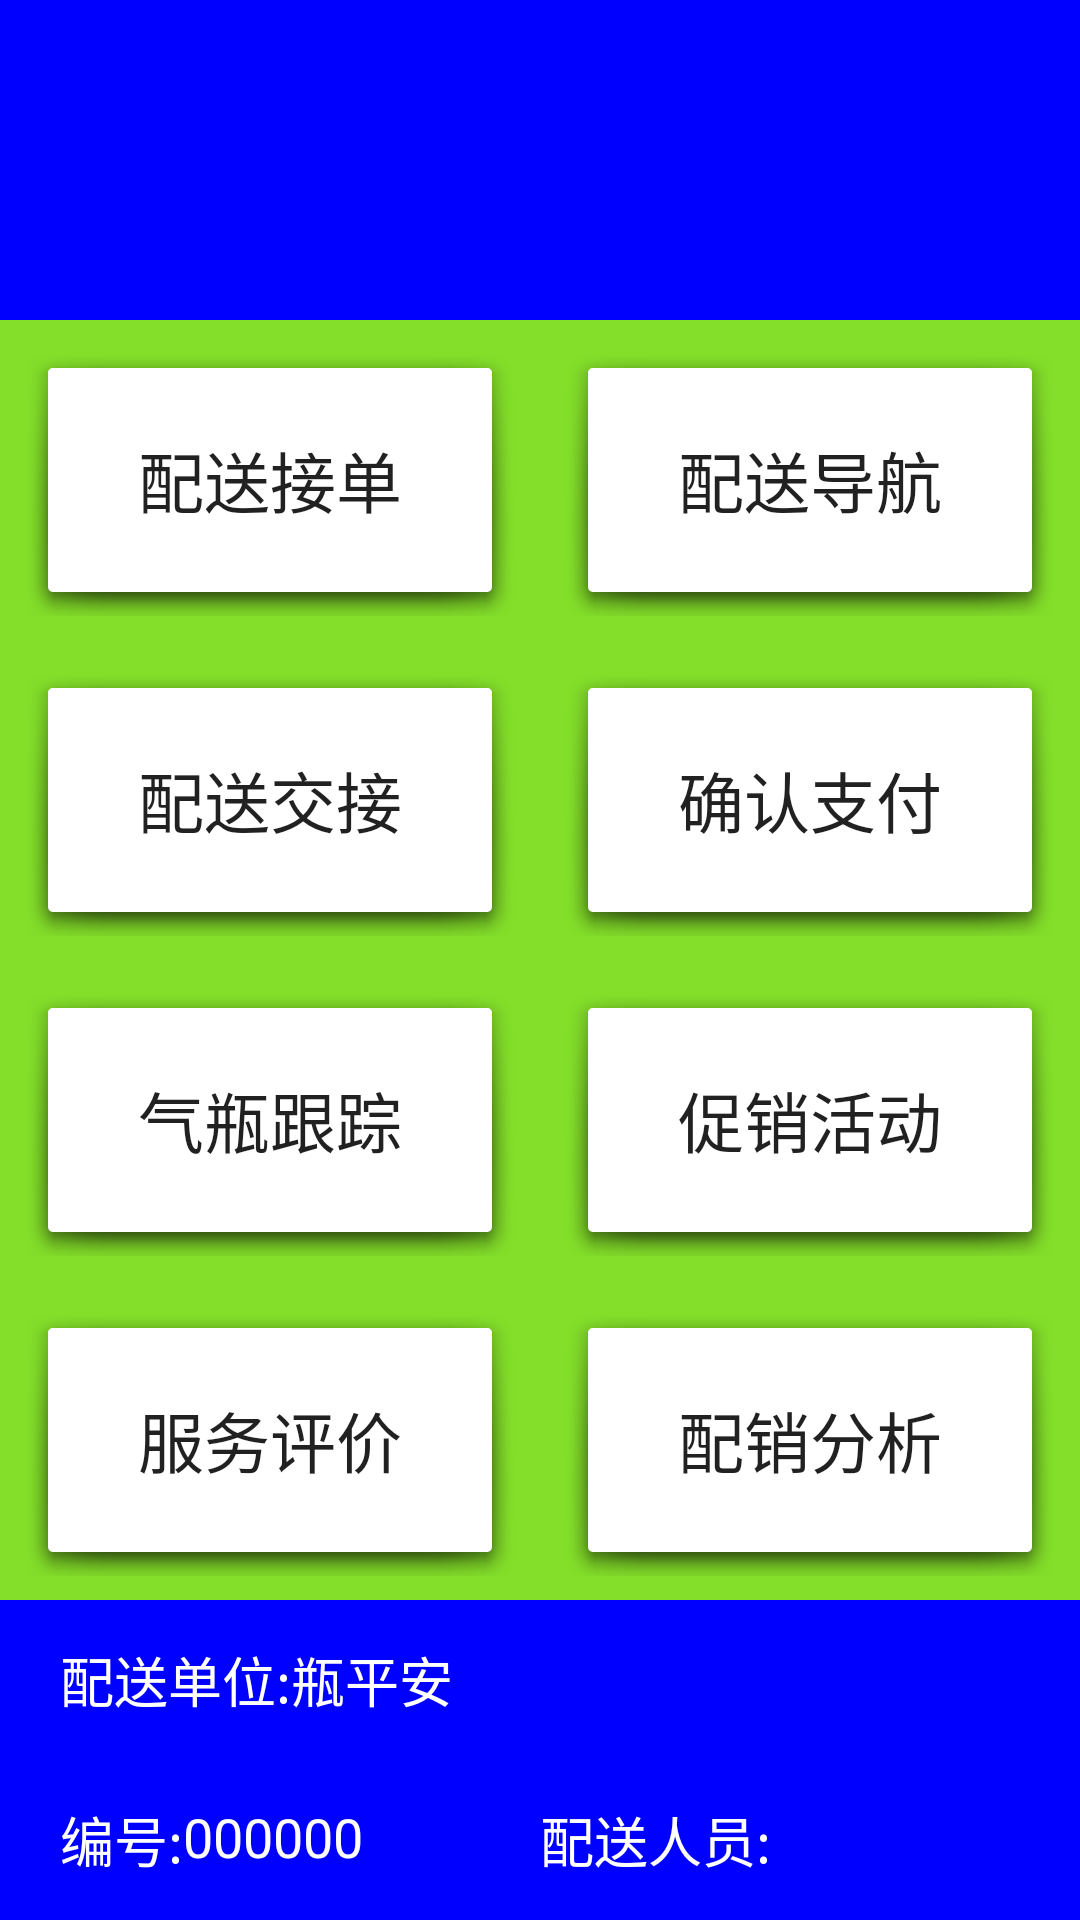

Layout XML and referenced resources for this Android screen:
<!-- AndroidManifest.xml: application theme AppTheme -->
<!-- res/layout/transport_main.xml -->
<?xml version="1.0" encoding="utf-8"?>
<LinearLayout xmlns:android="http://schemas.android.com/apk/res/android"
    android:layout_width="match_parent"
    android:layout_height="match_parent"
    android:orientation="vertical">

    <ImageView
        android:layout_width="match_parent"
        android:layout_height="0dp"
        android:layout_weight="1"
        android:background="#0000ff" />

    <LinearLayout
        android:layout_width="match_parent"
        android:layout_height="0dp"
        android:layout_weight="1"
        android:background="#84df2a"
        android:orientation="horizontal">

        <RelativeLayout
            android:layout_width="0dp"
            android:layout_height="match_parent"
            android:layout_margin="8dp"
            android:layout_weight="1"
            android:background="@drawable/abc_popup_background_mtrl_mult"
            android:orientation="horizontal">

            <Button
                android:id="@+id/orders"
                android:layout_width="match_parent"
                android:layout_height="match_parent"
                android:layout_centerInParent="true"
                android:layout_gravity="center"
                android:background="@null"
                android:gravity="center"
                android:text="配送接单"

                android:textSize="22dp" />
        </RelativeLayout>

        <RelativeLayout
            android:layout_width="0dp"
            android:layout_height="match_parent"
            android:layout_margin="8dp"
            android:layout_weight="1"
            android:background="@drawable/abc_popup_background_mtrl_mult"
            android:orientation="horizontal">

            <Button
                android:id="@+id/navigation"
                android:layout_width="match_parent"
                android:layout_height="match_parent"
                android:layout_centerInParent="true"
                android:layout_gravity="center"
                android:background="@null"
                android:gravity="center"
                android:text="配送导航"
                android:textSize="22dp" />
        </RelativeLayout>
    </LinearLayout>

    <LinearLayout
        android:layout_width="match_parent"
        android:layout_height="0dp"
        android:layout_weight="1"
        android:background="#84df2a"
        android:orientation="horizontal">

        <RelativeLayout
            android:layout_width="0dp"
            android:layout_height="match_parent"
            android:layout_margin="8dp"
            android:layout_weight="1"
            android:background="@drawable/abc_popup_background_mtrl_mult"
            android:orientation="horizontal">

            <Button
                android:id="@+id/transfer"
                android:layout_width="match_parent"
                android:layout_height="match_parent"
                android:layout_centerInParent="true"
                android:layout_gravity="center"
                android:background="@null"
                android:gravity="center"
                android:text="配送交接"
                android:textSize="22dp" />
        </RelativeLayout>

        <RelativeLayout
            android:layout_width="0dp"
            android:layout_height="match_parent"
            android:layout_margin="8dp"
            android:layout_weight="1"
            android:background="@drawable/abc_popup_background_mtrl_mult"
            android:orientation="horizontal">

            <Button
                android:id="@+id/pay"
                android:layout_width="match_parent"
                android:layout_height="match_parent"
                android:layout_centerInParent="true"
                android:layout_gravity="center"
                android:background="@null"
                android:gravity="center"
                android:text="确认支付"
                android:textSize="22dp" />
        </RelativeLayout>
    </LinearLayout>

    <LinearLayout
        android:layout_width="match_parent"
        android:layout_height="0dp"
        android:layout_weight="1"
        android:background="#84df2a"
        android:orientation="horizontal">

        <RelativeLayout
            android:layout_width="0dp"
            android:layout_height="match_parent"
            android:layout_margin="8dp"
            android:layout_weight="1"
            android:background="@drawable/abc_popup_background_mtrl_mult"
            android:orientation="horizontal">

            <Button
                android:id="@+id/track"
                android:layout_width="match_parent"
                android:layout_height="match_parent"
                android:layout_centerInParent="true"
                android:layout_gravity="center"
                android:background="@null"
                android:gravity="center"
                android:text="气瓶跟踪"
                android:textSize="22dp" />
        </RelativeLayout>

        <RelativeLayout
            android:layout_width="0dp"
            android:layout_height="match_parent"
            android:layout_margin="8dp"
            android:layout_weight="1"
            android:background="@drawable/abc_popup_background_mtrl_mult"
            android:orientation="horizontal">

            <Button
                android:id="@+id/sales"
                android:layout_width="match_parent"
                android:layout_height="match_parent"
                android:layout_centerInParent="true"
                android:layout_gravity="center"
                android:background="@null"
                android:gravity="center"
                android:text="促销活动"
                android:textSize="22dp" />
        </RelativeLayout>
    </LinearLayout>

    <LinearLayout
        android:layout_width="match_parent"
        android:layout_height="0dp"
        android:layout_weight="1"
        android:background="#84df2a"
        android:orientation="horizontal">

        <RelativeLayout
            android:layout_width="0dp"
            android:layout_height="match_parent"
            android:layout_margin="8dp"
            android:layout_weight="1"
            android:background="@drawable/abc_popup_background_mtrl_mult"
            android:orientation="horizontal">

            <Button
                android:id="@+id/service"
                android:layout_width="match_parent"
                android:layout_height="match_parent"
                android:layout_centerInParent="true"
                android:layout_gravity="center"
                android:background="@null"
                android:gravity="center"
                android:text="服务评价"
                android:textSize="22dp" />
        </RelativeLayout>

        <RelativeLayout
            android:layout_width="0dp"
            android:layout_height="match_parent"
            android:layout_margin="8dp"
            android:layout_weight="1"
            android:background="@drawable/abc_popup_background_mtrl_mult"
            android:orientation="horizontal">

            <Button
                android:id="@+id/analysis"
                android:layout_width="match_parent"
                android:layout_height="match_parent"
                android:layout_centerInParent="true"
                android:layout_gravity="center"
                android:background="@null"
                android:gravity="center"
                android:text="配销分析"
                android:textSize="22dp" />
        </RelativeLayout>
    </LinearLayout>

    <LinearLayout
        android:layout_width="match_parent"
        android:layout_height="0dp"
        android:layout_weight="1"
        android:background="#0000ff"
        android:orientation="vertical">

        <RelativeLayout
            android:layout_width="match_parent"
            android:layout_height="0dp"
            android:layout_marginLeft="20dp"
            android:layout_weight="1">

            <TextView
                android:id="@+id/company_title"
                android:layout_width="wrap_content"
                android:layout_height="wrap_content"
                android:layout_centerVertical="true"
                android:text="配送单位:"
                android:textColor="#ffffff"

                android:textSize="18dp" />

            <TextView
                android:id="@+id/company"
                android:layout_width="wrap_content"
                android:layout_height="wrap_content"
                android:layout_centerVertical="true"
                android:layout_toRightOf="@id/company_title"
                android:text="瓶平安"
                android:textColor="#ffffff"
                android:textSize="18dp" />

            <ImageButton
                android:id="@+id/btn_setting"
                android:layout_width="wrap_content"
                android:layout_height="wrap_content"
                android:layout_alignParentRight="true"
                android:background="@drawable/abc_ic_menu_moreoverflow_mtrl_alpha" />
        </RelativeLayout>

        <LinearLayout
            android:layout_width="match_parent"
            android:layout_height="0dp"
            android:layout_weight="1"
            android:orientation="horizontal">

            <RelativeLayout
                android:layout_width="0dp"
                android:layout_height="match_parent"
                android:layout_weight="1"
                android:gravity="center_vertical"
                android:orientation="horizontal">

                <TextView
                    android:id="@+id/number_title"
                    android:layout_width="wrap_content"
                    android:layout_height="wrap_content"
                    android:layout_marginLeft="20dp"
                    android:text="编号:"
                    android:textColor="#ffffff"
                    android:textSize="18dp" />

                <TextView
                    android:id="@+id/number"
                    android:layout_width="wrap_content"
                    android:layout_height="wrap_content"
                    android:layout_toRightOf="@+id/number_title"
                    android:text="000000"
                    android:textColor="#ffffff"
                    android:textSize="18dp" />
            </RelativeLayout>

            <RelativeLayout
                android:layout_width="0dp"
                android:layout_height="match_parent"
                android:layout_weight="1"
                android:gravity="center_vertical"
                android:orientation="horizontal">

                <TextView
                    android:layout_width="wrap_content"
                    android:layout_height="wrap_content"
                    android:text="配送人员:"
                    android:textColor="#ffffff"
                    android:textSize="18dp" />

                <TextView
                    android:id="@+id/person"
                    android:layout_width="wrap_content"
                    android:layout_height="wrap_content"
                    android:textColor="#ffffff"
                    android:textSize="18dp" />
            </RelativeLayout>
        </LinearLayout>
    </LinearLayout>

</LinearLayout>
<!-- resources referenced by this layout -->
<resources>
  <style name="AppTheme" parent="AppBaseTheme">
  
          <item name="colorPrimary">@color/appBackground</item>
          <item name="colorPrimaryDark">@color/appBackground</item>
          <item name="colorControlActivated">@color/appBackground</item>
          <item name="android:fitsSystemWindows">true</item>
          <item name="windowActionBar">false</item>
          <item name="windowNoTitle">true</item>
          <item name="popupMenuStyle">@style/popupMenuStyle</item>
          
          <item name="android:windowNoTitle">true</item>
          <item name="android:activatedBackgroundIndicator">@drawable/activated_background</item>
          <item name="selectableItemBackground">@drawable/selectable_background</item>
  
          
      </style>
  <style name="AppBaseTheme" parent="Theme.AppCompat.Light" />
  <color name="appBackground">#84df2a</color>
  <style name="popupMenuStyle" parent="Base.Widget.AppCompat.PopupMenu.Overflow" />
</resources>
